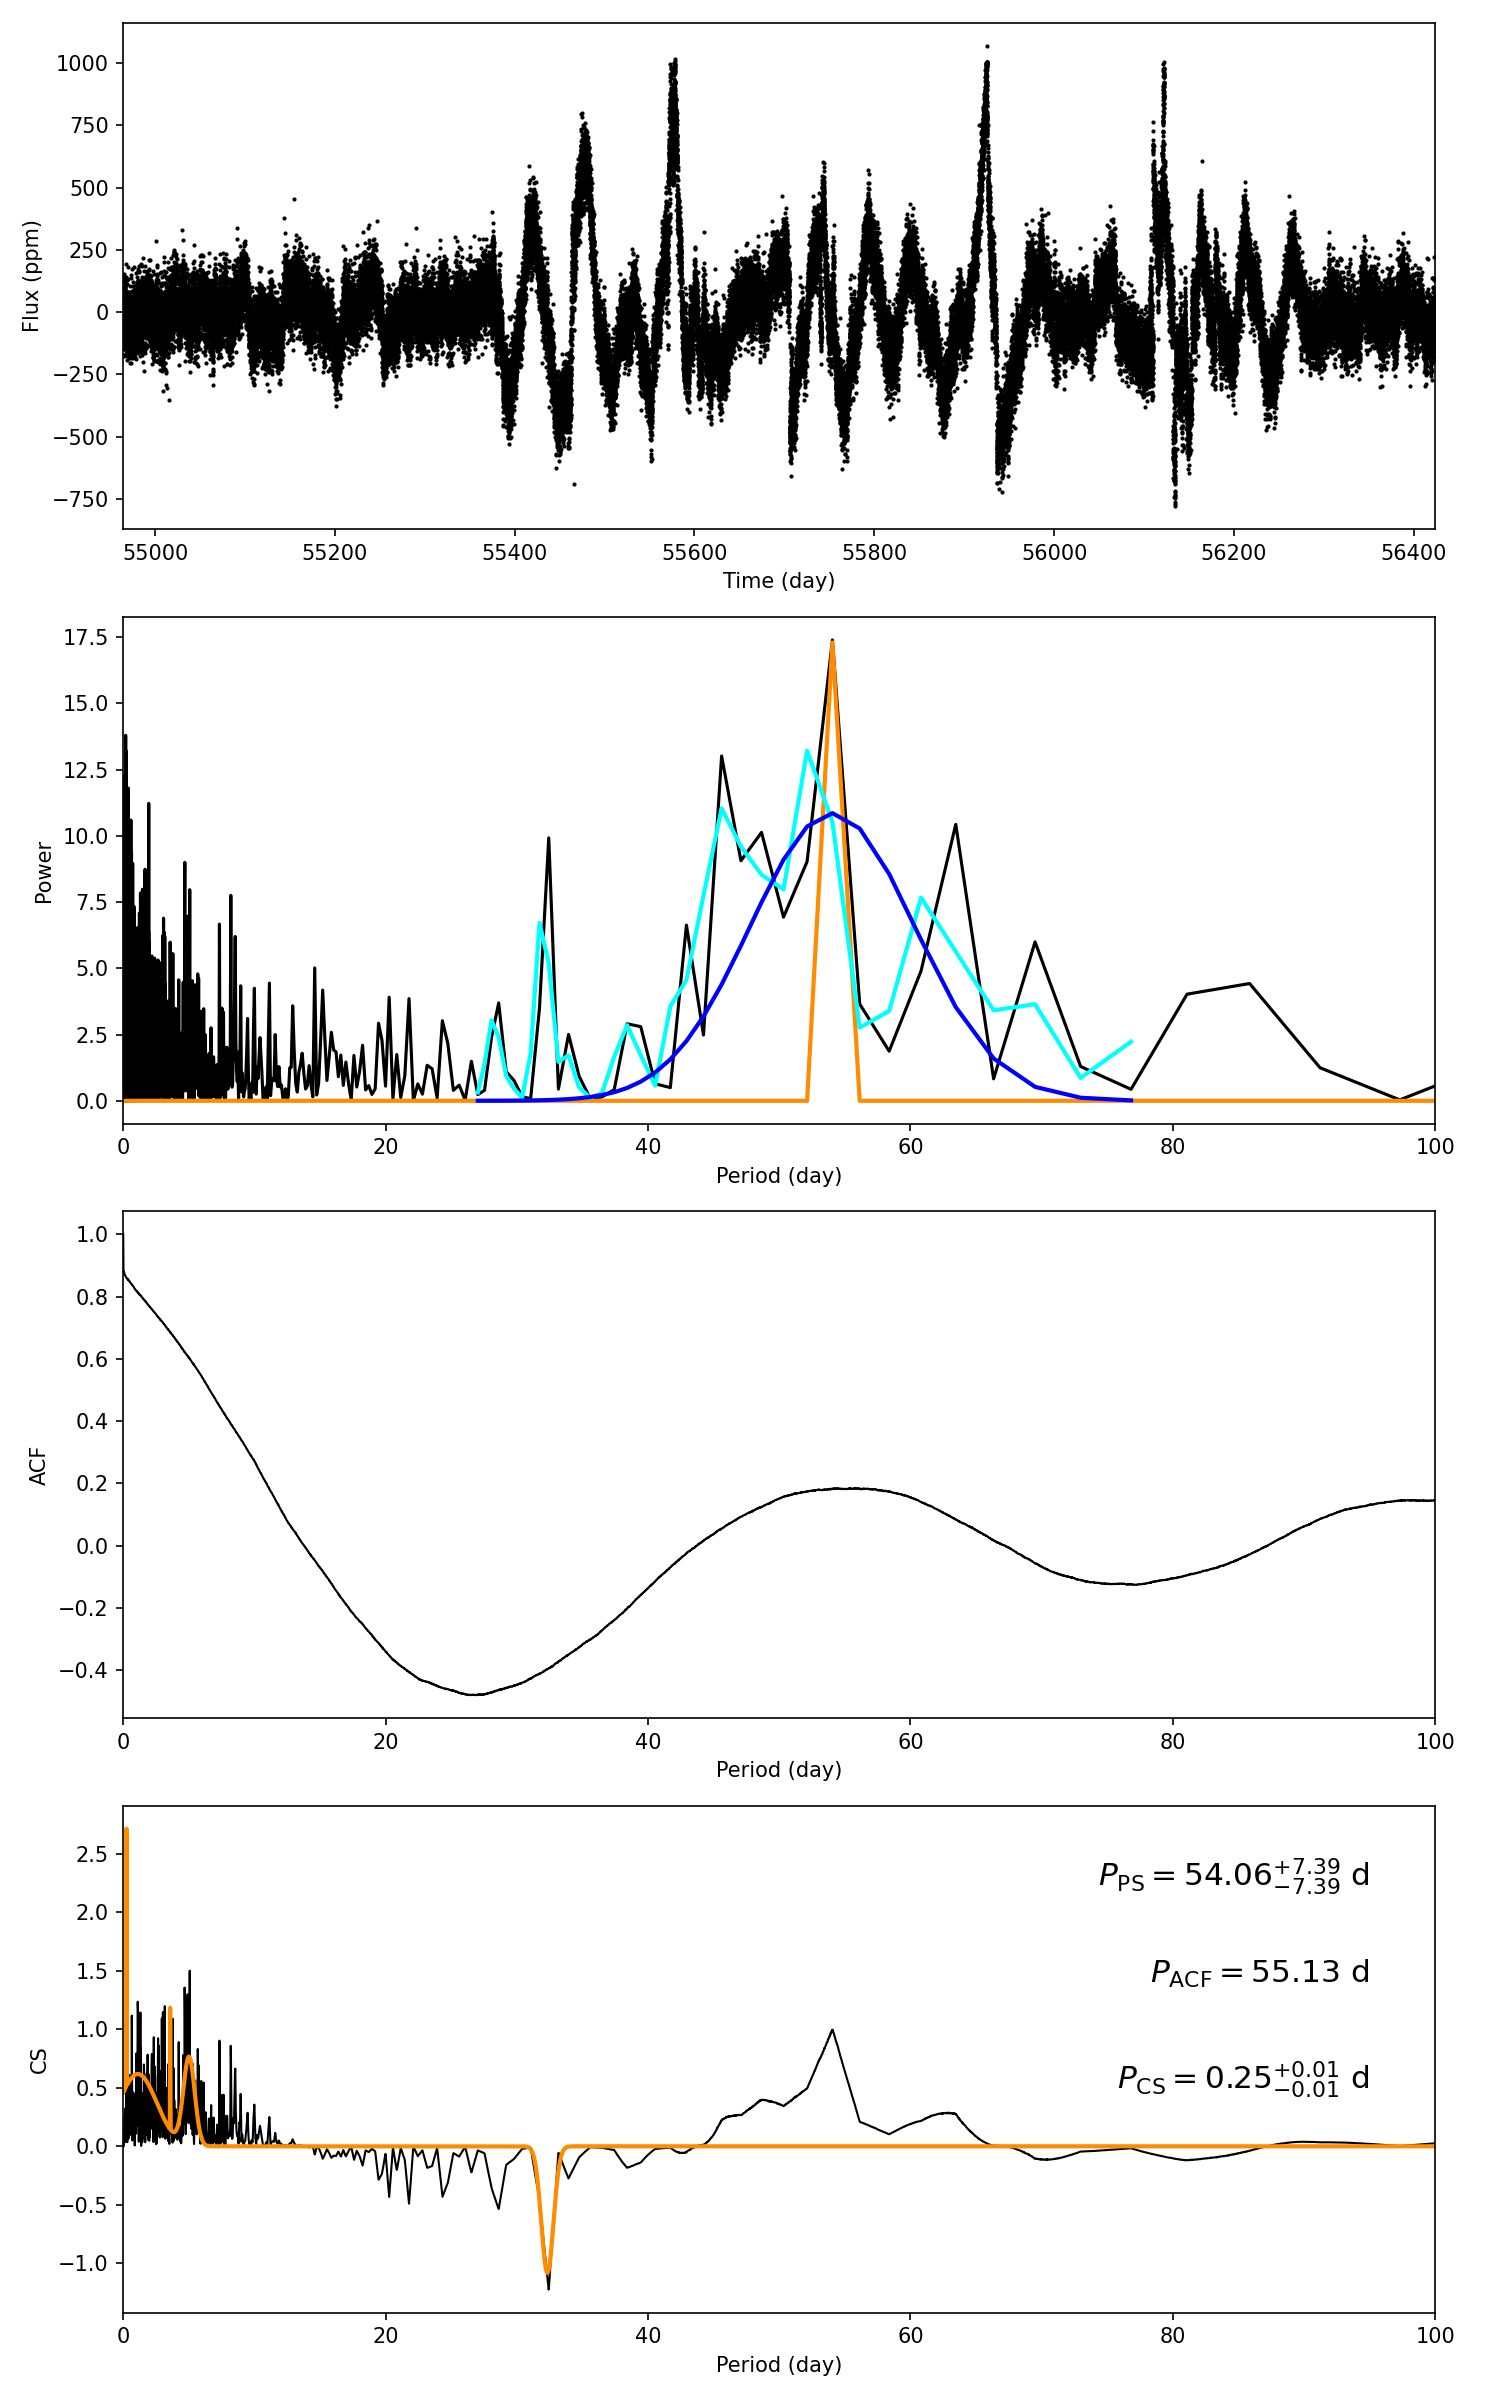

Source data for this figure (header and first rows):
target_id, prot_ps, prot_acf, prot_cs, e_prot_ps, E_prot_ps, e_prot_acf, E_prot_acf, e_prot_cs, E_prot_cs, sph_ps, sph_acf, sph_cs, e_sph_ps, e_sph_acf, e_sph_cs, h_ps, fa_prob_ps, hacf, gacf, hcs
10005956, 54.06, 55.13, 0.2464, 7.389, 7.389, -1.0, -1.0, 0.01314, 0.01314, 181.5, 198.5, 74.75, 64.88, 54.09, 19.52, 17.4, 2.783867033604443e-08, 0.3252, 0.1816, 2.203
